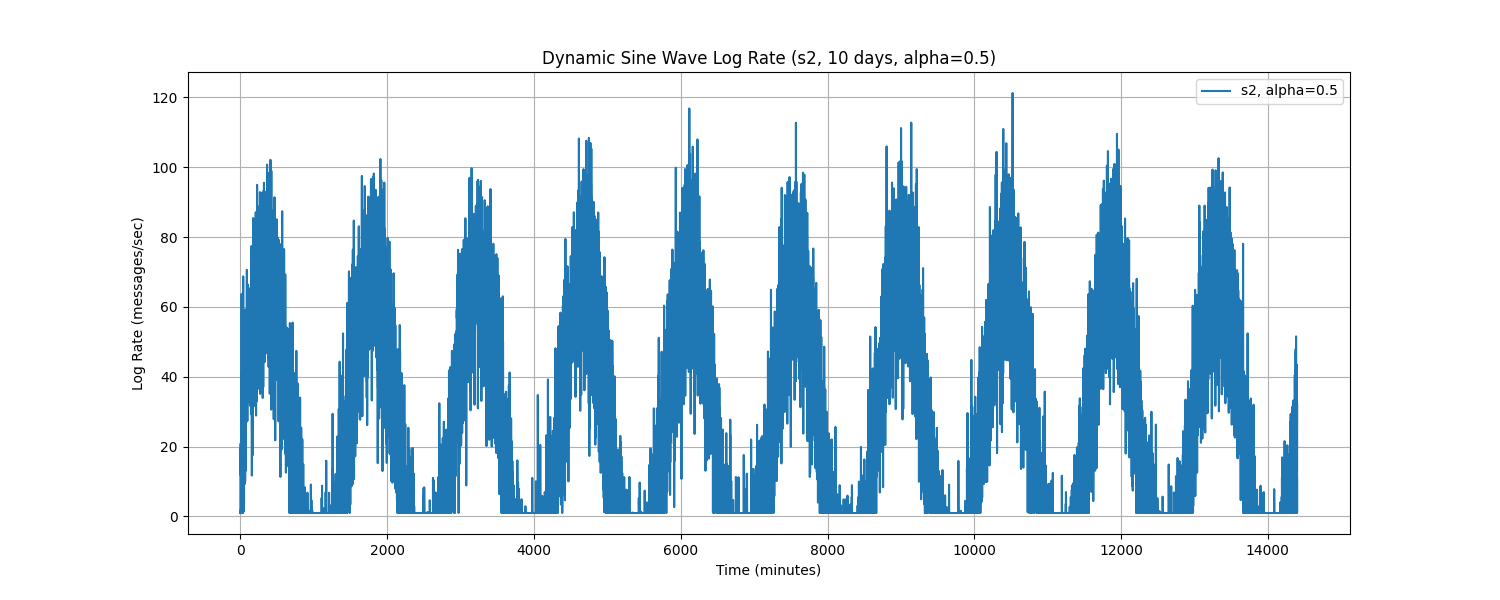

The data file committed next to this chart (first rows):
Time, log_rate_msg_per_sec
0.0, 1.0
1.0, 1.743
2.0, 1.0
3.0, 12.04
4.0, 20.88
5.0, 11.85
6.0, 19.39
7.0, 15.54
8.0, 1.0
9.0, 2.222
10.0, 3.186
11.0, 35.62
12.0, 30.84
13.0, 39.25
14.0, 41.12
15.0, 15.28
16.0, 46.47
17.0, 63.71
18.0, 17.75
19.0, 1.0
20.0, 15.74
21.0, 21.97
22.0, 6.855
23.0, 14.59
24.0, 22.28
25.0, 21.81
26.0, 26.59
27.0, 23.45
28.0, 56.19
29.0, 6.386
30.0, 28.54
31.0, 41.69
32.0, 29.26
33.0, 1.0
34.0, 28.31
35.0, 9.205
36.0, 1.0
37.0, 55.28
38.0, 37.9
39.0, 68.73
40.0, 28.38
41.0, 21.78
42.0, 45.5
43.0, 1.368
44.0, 23.07
45.0, 38.58
46.0, 49.56
47.0, 58.61
48.0, 29.7
49.0, 15.77
50.0, 28.12
51.0, 48.71
52.0, 36.58
53.0, 51.85
54.0, 45.62
55.0, 31.06
56.0, 48.41
57.0, 35.19
58.0, 39.64
59.0, 31.71
... 14,340 more rows
